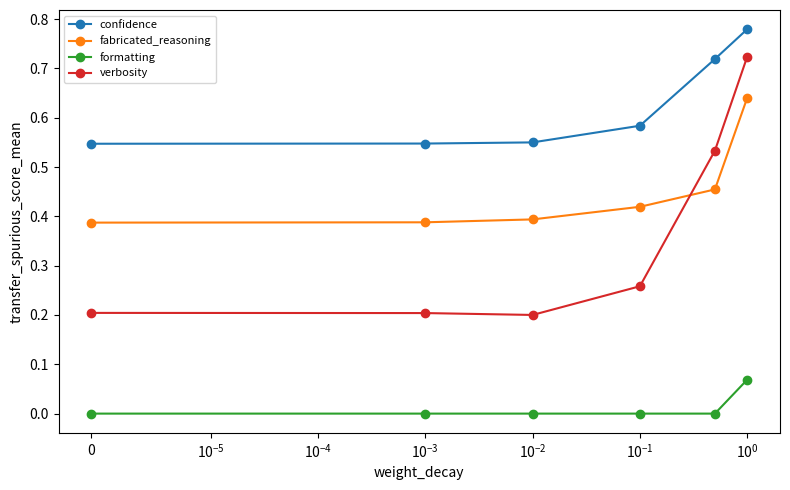
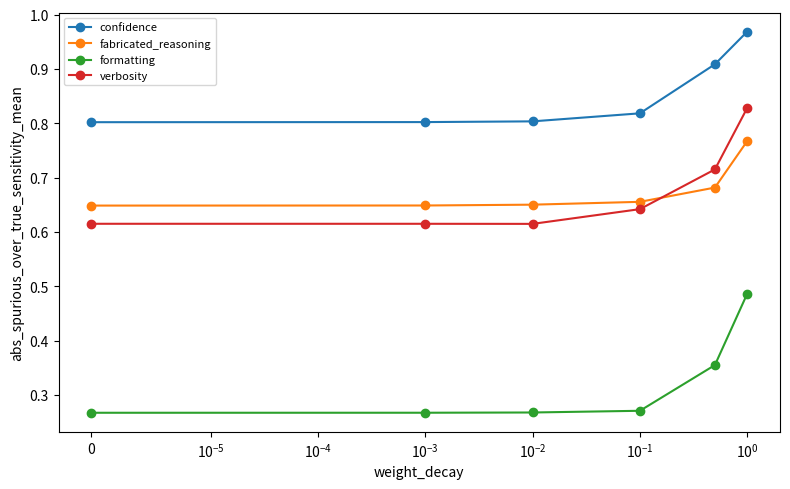
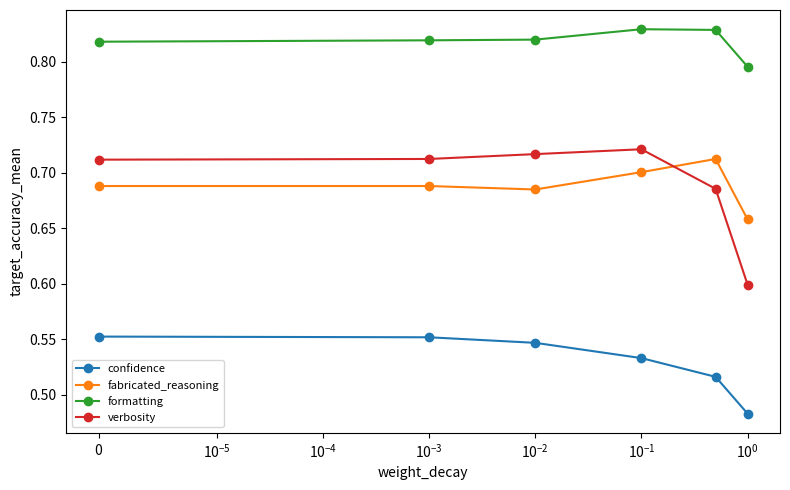

Recreate these plots in Python, in order.
#!/usr/bin/env python3
"""Small group-meeting workflow for superposition-driven reward hacking.

This script is intentionally lightweight. It uses only NumPy/Pandas so the
workflow can run on a laptop without a GPU or Hugging Face model downloads.

It runs two linked experiments:

H1/H2 diagnostics:
    Across several proxy-reward domains and reward-model variants, train a
    small bottleneck reward model on a source distribution where true utility
    and a proxy feature are correlated. Then test whether AGOP directions stay
    aligned across target/conflict domains where the proxy becomes harmful.

H3 mitigation:
    For the same domains, sweep decoupled weight decay while holding model size
    fixed. Report whether weight decay reduces spurious sensitivity, AGOP
    transfer, and best-of-N reward hacking pressure.
"""

from __future__ import annotations

import argparse
import csv
from dataclasses import asdict, dataclass
import json
import math
from pathlib import Path
from typing import Iterable

import numpy as np


EPS = 1e-8


@dataclass(frozen=True)
class DomainSpec:
    name: str
    reward: str
    source_domain: str
    target_domain: str
    train_rho: float
    target_rho: float
    conflict_strength: float
    true_noise: float
    spur_noise: float
    hack_style_scale: float


@dataclass(frozen=True)
class ModelSpec:
    name: str
    bottleneck_dim: int
    hidden_scale: float
    train_pairs: int
    epochs: int
    lr: float


@dataclass
class WorkflowConfig:
    output_dir: str = "results/group_meeting_smoke"
    train_pairs: int = 1200
    test_pairs: int = 800
    epochs: int = 70
    batch_size: int = 256
    seeds: tuple[int, ...] = (0, 1)
    weight_decays: tuple[float, ...] = (0.0, 1e-3, 1e-2, 1e-1, 5e-1, 1.0)
    n_values: tuple[int, ...] = (1, 4, 16, 64)
    bon_prompts: int = 400
    true_dim: int = 6
    spur_dim: int = 14
    noise_dim: int = 12
    quick: bool = False

    @property
    def x_dim(self) -> int:
        return self.true_dim + self.spur_dim + self.noise_dim


def domain_suite() -> list[DomainSpec]:
    return [
        DomainSpec(
            name="verbosity",
            reward="helpfulness",
            source_domain="long_explanations_help",
            target_domain="concise_answers_required",
            train_rho=0.92,
            target_rho=-0.85,
            conflict_strength=2.2,
            true_noise=0.55,
            spur_noise=0.18,
            hack_style_scale=2.5,
        ),
        DomainSpec(
            name="formatting",
            reward="readability",
            source_domain="structured_lists_help",
            target_domain="formatting_hides_wrong_answer",
            train_rho=0.88,
            target_rho=-0.80,
            conflict_strength=2.0,
            true_noise=0.50,
            spur_noise=0.22,
            hack_style_scale=2.2,
        ),
        DomainSpec(
            name="sycophancy",
            reward="supportiveness",
            source_domain="emotional_support",
            target_domain="false_user_belief",
            train_rho=0.93,
            target_rho=-0.90,
            conflict_strength=2.4,
            true_noise=0.60,
            spur_noise=0.18,
            hack_style_scale=2.7,
        ),
        DomainSpec(
            name="confidence",
            reward="decisiveness",
            source_domain="urgent_safety_advice",
            target_domain="unknown_fact_hallucination",
            train_rho=0.95,
            target_rho=-0.92,
            conflict_strength=2.5,
            true_noise=0.70,
            spur_noise=0.16,
            hack_style_scale=3.0,
        ),
        DomainSpec(
            name="fabricated_reasoning",
            reward="reasoning_quality",
            source_domain="correct_step_by_step",
            target_domain="plausible_but_false_rationale",
            train_rho=0.90,
            target_rho=-0.88,
            conflict_strength=2.3,
            true_noise=0.65,
            spur_noise=0.20,
            hack_style_scale=2.8,
        ),
        DomainSpec(
            name="code_test_hacking",
            reward="test_passing",
            source_domain="general_code_quality",
            target_domain="visible_test_overfitting",
            train_rho=0.86,
            target_rho=-0.78,
            conflict_strength=2.0,
            true_noise=0.55,
            spur_noise=0.25,
            hack_style_scale=2.1,
        ),
    ]


def mitigation_domain_suite() -> list[DomainSpec]:
    """Cleaner H3 suite where true signal exists but proxy shortcuts tempt the RM."""
    return [
        DomainSpec(
            name="verbosity",
            reward="helpfulness",
            source_domain="long_explanations_help",
            target_domain="concise_answers_required",
            train_rho=0.92,
            target_rho=-0.85,
            conflict_strength=2.2,
            true_noise=0.30,
            spur_noise=0.18,
            hack_style_scale=2.5,
        ),
        DomainSpec(
            name="formatting",
            reward="readability",
            source_domain="structured_lists_help",
            target_domain="formatting_hides_wrong_answer",
            train_rho=0.88,
            target_rho=-0.80,
            conflict_strength=2.0,
            true_noise=0.28,
            spur_noise=0.22,
            hack_style_scale=2.2,
        ),
        DomainSpec(
            name="confidence",
            reward="decisiveness",
            source_domain="urgent_safety_advice",
            target_domain="unknown_fact_hallucination",
            train_rho=0.95,
            target_rho=-0.92,
            conflict_strength=2.5,
            true_noise=0.35,
            spur_noise=0.16,
            hack_style_scale=3.0,
        ),
        DomainSpec(
            name="fabricated_reasoning",
            reward="reasoning_quality",
            source_domain="correct_step_by_step",
            target_domain="plausible_but_false_rationale",
            train_rho=0.90,
            target_rho=-0.88,
            conflict_strength=2.3,
            true_noise=0.33,
            spur_noise=0.20,
            hack_style_scale=2.8,
        ),
    ]


def h12_model_suite(cfg: WorkflowConfig) -> list[ModelSpec]:
    return [
        ModelSpec("compact_rm", bottleneck_dim=3, hidden_scale=0.80, train_pairs=cfg.train_pairs, epochs=cfg.epochs, lr=2e-2),
        ModelSpec("balanced_rm", bottleneck_dim=5, hidden_scale=1.00, train_pairs=cfg.train_pairs, epochs=cfg.epochs, lr=2e-2),
        ModelSpec("less_compressed_rm", bottleneck_dim=8, hidden_scale=1.10, train_pairs=cfg.train_pairs, epochs=cfg.epochs, lr=2e-2),
    ]


class SyntheticDomainWorld:
    def __init__(self, cfg: WorkflowConfig, spec: DomainSpec, seed: int) -> None:
        self.cfg = cfg
        self.spec = spec
        rng = np.random.default_rng(seed + 17)
        self.true_w = unit(rng.normal(size=cfg.true_dim))
        spur_raw = rng.normal(size=cfg.spur_dim)
        # Spread the proxy across many coordinates so using it requires a broad
        # representation. This makes weight decay a meaningful knob.
        self.spur_w = unit(spur_raw + 0.35 * np.sign(spur_raw))

    def full_true_dir(self) -> np.ndarray:
        return np.concatenate([self.true_w, np.zeros(self.cfg.spur_dim + self.cfg.noise_dim)])

    def full_spur_dir(self) -> np.ndarray:
        return np.concatenate([np.zeros(self.cfg.true_dim), self.spur_w, np.zeros(self.cfg.noise_dim)])

    def candidates(
        self,
        n: int,
        rho: float,
        rng: np.random.Generator,
        conflict: bool = False,
        hack_distribution: bool = False,
    ) -> dict[str, np.ndarray]:
        cfg = self.cfg
        spec = self.spec
        z_true_clean = rng.normal(size=(n, cfg.true_dim))
        true_u = z_true_clean @ self.true_w + 0.08 * rng.normal(size=n)
        z_true = z_true_clean + spec.true_noise * rng.normal(size=(n, cfg.true_dim))

        eps = rng.normal(size=(n, cfg.spur_dim))
        rho_abs = min(abs(rho), 0.995)
        spur = rho * true_u[:, None] * self.spur_w[None, :] + math.sqrt(1.0 - rho_abs**2) * eps

        if conflict:
            spur = -spec.conflict_strength * true_u[:, None] * self.spur_w[None, :] + 0.25 * eps
        if hack_distribution:
            style = rng.exponential(scale=spec.hack_style_scale, size=n)
            spur = (
                style[:, None] * self.spur_w[None, :]
                - 0.40 * true_u[:, None] * self.spur_w[None, :]
                + 0.30 * eps
            )

        spur = spur + spec.spur_noise * rng.normal(size=(n, cfg.spur_dim))
        nuisance = rng.normal(size=(n, cfg.noise_dim))
        x = np.concatenate([z_true, spur, nuisance], axis=1)
        spur_u = spur @ self.spur_w
        return {"x": x.astype(np.float64), "true_u": true_u.astype(np.float64), "spur_u": spur_u.astype(np.float64)}

    def pairs(self, n_pairs: int, rho: float, seed: int, conflict: bool = False) -> dict[str, np.ndarray]:
        rng = np.random.default_rng(seed)
        a = self.candidates(n_pairs, rho, rng, conflict=conflict)
        b = self.candidates(n_pairs, rho, rng, conflict=conflict)
        choose_a = a["true_u"] >= b["true_u"]
        return {
            "x_chosen": np.where(choose_a[:, None], a["x"], b["x"]),
            "x_rejected": np.where(choose_a[:, None], b["x"], a["x"]),
            "chosen_true": np.where(choose_a, a["true_u"], b["true_u"]),
            "rejected_true": np.where(choose_a, b["true_u"], a["true_u"]),
            "chosen_spur": np.where(choose_a, a["spur_u"], b["spur_u"]),
            "rejected_spur": np.where(choose_a, b["spur_u"], a["spur_u"]),
        }

    def sensitivity_batch(self, n: int, seed: int) -> dict[str, np.ndarray]:
        rng = np.random.default_rng(seed)
        cfg = self.cfg
        spec = self.spec
        z_true = rng.normal(size=(n, cfg.true_dim))
        nuisance = rng.normal(size=(n, cfg.noise_dim))
        low_true = -spec.conflict_strength * self.true_w[None, :].repeat(n, axis=0)
        high_true = spec.conflict_strength * self.true_w[None, :].repeat(n, axis=0)
        low_spur = -spec.conflict_strength * self.spur_w[None, :].repeat(n, axis=0)
        high_spur = spec.conflict_strength * self.spur_w[None, :].repeat(n, axis=0)
        neutral_spur = np.zeros((n, cfg.spur_dim))
        return {
            "x_low_true": np.concatenate([low_true, neutral_spur, nuisance], axis=1),
            "x_high_true": np.concatenate([high_true, neutral_spur, nuisance], axis=1),
            "x_low_spur": np.concatenate([z_true, low_spur, nuisance], axis=1),
            "x_high_spur": np.concatenate([z_true, high_spur, nuisance], axis=1),
        }

    def best_of_n_pool(self, n_prompts: int, n_candidates: int, seed: int) -> dict[str, np.ndarray]:
        rng = np.random.default_rng(seed)
        flat = self.candidates(n_prompts * n_candidates, self.spec.target_rho, rng, hack_distribution=True)
        return {
            "x": flat["x"].reshape(n_prompts, n_candidates, -1),
            "true_u": flat["true_u"].reshape(n_prompts, n_candidates),
            "spur_u": flat["spur_u"].reshape(n_prompts, n_candidates),
        }


class NumpyRewardModel:
    def __init__(self, x_dim: int, bottleneck_dim: int, seed: int, hidden_scale: float = 1.0) -> None:
        rng = np.random.default_rng(seed)
        self.w = rng.normal(scale=hidden_scale / math.sqrt(x_dim), size=(x_dim, bottleneck_dim))
        self.b = np.zeros(bottleneck_dim)
        self.v = rng.normal(scale=1.0 / math.sqrt(bottleneck_dim), size=bottleneck_dim)
        self.params = [self.w, self.b, self.v]
        self.m = [np.zeros_like(p) for p in self.params]
        self.u = [np.zeros_like(p) for p in self.params]
        self.step = 0

    def encode(self, x: np.ndarray) -> np.ndarray:
        return np.tanh(x @ self.w + self.b)

    def reward(self, x: np.ndarray) -> np.ndarray:
        return self.encode(x) @ self.v

    def input_grad(self, x: np.ndarray) -> np.ndarray:
        z = self.encode(x)
        local = (1.0 - z**2) * self.v[None, :]
        return local @ self.w.T

    def fit(
        self,
        data: dict[str, np.ndarray],
        epochs: int,
        batch_size: int,
        lr: float,
        weight_decay: float,
        seed: int,
    ) -> None:
        rng = np.random.default_rng(seed)
        n = data["x_chosen"].shape[0]
        for _ in range(epochs):
            order = rng.permutation(n)
            for start in range(0, n, batch_size):
                idx = order[start : start + batch_size]
                grads = self._batch_grads(data["x_chosen"][idx], data["x_rejected"][idx])
                self._adamw(grads, lr=lr, weight_decay=weight_decay)

    def _batch_grads(self, x_c: np.ndarray, x_r: np.ndarray) -> list[np.ndarray]:
        z_c = self.encode(x_c)
        z_r = self.encode(x_r)
        margin = z_c @ self.v - z_r @ self.v
        d_margin = sigmoid(margin) - 1.0
        scale = 1.0 / max(x_c.shape[0], 1)
        d_c = d_margin * scale
        d_r = -d_margin * scale

        grad_v = z_c.T @ d_c + z_r.T @ d_r
        ga_c = d_c[:, None] * self.v[None, :] * (1.0 - z_c**2)
        ga_r = d_r[:, None] * self.v[None, :] * (1.0 - z_r**2)
        grad_w = x_c.T @ ga_c + x_r.T @ ga_r
        grad_b = ga_c.sum(axis=0) + ga_r.sum(axis=0)
        return [grad_w, grad_b, grad_v]

    def _adamw(self, grads: list[np.ndarray], lr: float, weight_decay: float) -> None:
        beta1 = 0.9
        beta2 = 0.999
        self.step += 1
        for i, (param, grad) in enumerate(zip(self.params, grads, strict=True)):
            self.m[i] = beta1 * self.m[i] + (1.0 - beta1) * grad
            self.u[i] = beta2 * self.u[i] + (1.0 - beta2) * (grad * grad)
            m_hat = self.m[i] / (1.0 - beta1**self.step)
            u_hat = self.u[i] / (1.0 - beta2**self.step)
            if weight_decay:
                param *= 1.0 - lr * weight_decay
            param -= lr * m_hat / (np.sqrt(u_hat) + 1e-8)


def run_workflow(cfg: WorkflowConfig) -> None:
    outdir = Path(cfg.output_dir)
    outdir.mkdir(parents=True, exist_ok=True)
    (outdir / "config.json").write_text(json.dumps(asdict(cfg), indent=2), encoding="utf-8")

    h12_rows: list[dict[str, float | str | bool]] = []
    h3_rows: list[dict[str, float | str | bool]] = []
    bon_rows: list[dict[str, float | str]] = []

    h12_domains = domain_suite()
    h3_domains = mitigation_domain_suite()
    h12_models = h12_model_suite(cfg)

    for seed in cfg.seeds:
        for domain_idx, spec in enumerate(h12_domains):
            world = SyntheticDomainWorld(cfg, spec, seed=1000 * seed + domain_idx)
            source_train = world.pairs(cfg.train_pairs, spec.train_rho, seed=10_000 + seed + domain_idx)
            source_eval = world.pairs(cfg.test_pairs, spec.train_rho, seed=20_000 + seed + domain_idx)
            target_eval = world.pairs(cfg.test_pairs, spec.target_rho, seed=30_000 + seed + domain_idx)
            conflict_eval = world.pairs(cfg.test_pairs, spec.target_rho, seed=40_000 + seed + domain_idx, conflict=True)

            for model_idx, model_spec in enumerate(h12_models):
                model = NumpyRewardModel(
                    cfg.x_dim,
                    bottleneck_dim=model_spec.bottleneck_dim,
                    hidden_scale=model_spec.hidden_scale,
                    seed=50_000 + seed * 101 + domain_idx * 13 + model_idx,
                )
                model.fit(
                    source_train,
                    epochs=model_spec.epochs,
                    batch_size=cfg.batch_size,
                    lr=model_spec.lr,
                    weight_decay=0.0,
                    seed=60_000 + seed,
                )
                h12_rows.append(
                    {
                        **base_labels(seed, spec),
                        "reward_model": model_spec.name,
                        "bottleneck_dim": model_spec.bottleneck_dim,
                        **diagnostics(model, world, source_eval, target_eval, conflict_eval, cfg, seed),
                    }
                )

        # H3 uses the compact model and a cleaner suite to keep the mitigation
        # claim separate from the stronger H1/H2 domain-shift diagnostic.
        sweep_spec = h12_models[0]
        for domain_idx, spec in enumerate(h3_domains):
            world = SyntheticDomainWorld(cfg, spec, seed=2000 * seed + domain_idx)
            source_train = world.pairs(cfg.train_pairs, spec.train_rho, seed=110_000 + seed + domain_idx)
            source_eval = world.pairs(cfg.test_pairs, spec.train_rho, seed=120_000 + seed + domain_idx)
            target_eval = world.pairs(cfg.test_pairs, spec.target_rho, seed=130_000 + seed + domain_idx)
            conflict_eval = world.pairs(cfg.test_pairs, spec.target_rho, seed=140_000 + seed + domain_idx, conflict=True)
            for wd in cfg.weight_decays:
                model = NumpyRewardModel(
                    cfg.x_dim,
                    bottleneck_dim=sweep_spec.bottleneck_dim,
                    hidden_scale=sweep_spec.hidden_scale,
                    seed=150_000 + seed * 101 + domain_idx,
                )
                model.fit(
                    source_train,
                    epochs=sweep_spec.epochs,
                    batch_size=cfg.batch_size,
                    lr=sweep_spec.lr,
                    weight_decay=wd,
                    seed=160_000 + seed,
                )
                row = {
                    **base_labels(seed, spec),
                    "reward_model": sweep_spec.name,
                    "weight_decay": wd,
                    "bottleneck_dim": sweep_spec.bottleneck_dim,
                    **diagnostics(model, world, source_eval, target_eval, conflict_eval, cfg, seed),
                }
                h3_rows.append(row)
                bon_rows.extend(best_of_n_rows(model, world, cfg, seed=170_000 + seed, weight_decay=wd))

    write_csv(outdir / "h12_diagnostics.csv", h12_rows)
    write_csv(outdir / "h3_weight_decay.csv", h3_rows)
    write_csv(outdir / "h3_best_of_n.csv", bon_rows)
    write_markdown_report(outdir / "report.md", h12_rows, h3_rows, bon_rows, cfg)
    maybe_write_plots(outdir, h3_rows, bon_rows)


def base_labels(seed: int, spec: DomainSpec) -> dict[str, str | int | float]:
    return {
        "seed": seed,
        "phenomenon": spec.name,
        "reward": spec.reward,
        "source_domain": spec.source_domain,
        "target_domain": spec.target_domain,
        "train_rho": spec.train_rho,
        "target_rho": spec.target_rho,
    }


def diagnostics(
    model: NumpyRewardModel,
    world: SyntheticDomainWorld,
    source_eval: dict[str, np.ndarray],
    target_eval: dict[str, np.ndarray],
    conflict_eval: dict[str, np.ndarray],
    cfg: WorkflowConfig,
    seed: int,
) -> dict[str, float | bool]:
    rng = np.random.default_rng(110_000 + seed)
    source_cand = world.candidates(cfg.test_pairs, world.spec.train_rho, rng)
    target_cand = world.candidates(cfg.test_pairs, world.spec.target_rho, rng, conflict=True)
    sens = world.sensitivity_batch(cfg.test_pairs, seed=120_000 + seed)

    source_grad = model.input_grad(source_cand["x"])
    target_grad = model.input_grad(target_cand["x"])
    source_top = top_agop_direction(source_grad)
    target_top = top_agop_direction(target_grad)

    source_reward = model.reward(source_cand["x"])
    target_reward = model.reward(target_cand["x"])
    source_true_corr = corr(source_reward, source_cand["true_u"])
    target_true_corr = corr(target_reward, target_cand["true_u"])
    target_spur_corr = corr(target_reward, target_cand["spur_u"])
    agop_abs_cos = abs(cosine(source_top, target_top))
    transfer_score = (
        max(source_true_corr, 0.0)
        * max(-target_true_corr, 0.0)
        * max(target_spur_corr, 0.0)
        * agop_abs_cos
    )

    low_spur = model.reward(sens["x_low_spur"])
    high_spur = model.reward(sens["x_high_spur"])
    low_true = model.reward(sens["x_low_true"])
    high_true = model.reward(sens["x_high_true"])
    spur_sens = float(np.mean(high_spur - low_spur))
    true_sens = float(np.mean(high_true - low_true))
    ratio = abs(spur_sens) / max(abs(true_sens), EPS)

    z = model.encode(target_cand["x"])
    true_probe = ridge_probe(z, target_cand["true_u"])
    spur_probe = ridge_probe(z, target_cand["spur_u"])

    return {
        "source_accuracy": pair_accuracy(model, source_eval),
        "target_accuracy": pair_accuracy(model, target_eval),
        "conflict_accuracy": pair_accuracy(model, conflict_eval),
        "source_reward_true_corr": source_true_corr,
        "target_reward_true_corr": target_true_corr,
        "target_reward_spur_corr": target_spur_corr,
        "agop_source_target_abs_cosine": agop_abs_cos,
        "agop_top_true_alignment": abs(cosine(target_top, world.full_true_dir())),
        "agop_top_spur_alignment": abs(cosine(target_top, world.full_spur_dir())),
        "transfer_spurious_score": transfer_score,
        "label_flip_signal": bool(source_true_corr > 0 and target_true_corr < 0),
        "shared_direction_signal": bool(agop_abs_cos >= 0.65),
        "spurious_sensitivity": spur_sens,
        "true_sensitivity": true_sens,
        "abs_spurious_over_true_sensitivity": ratio,
        "probe_abs_cos_true_spur": abs(cosine(true_probe, spur_probe)),
        "probe_r2_true": probe_r2(z, target_cand["true_u"], true_probe),
        "probe_r2_spur": probe_r2(z, target_cand["spur_u"], spur_probe),
    }


def best_of_n_rows(
    model: NumpyRewardModel,
    world: SyntheticDomainWorld,
    cfg: WorkflowConfig,
    seed: int,
    weight_decay: float,
) -> list[dict[str, float | str]]:
    n_max = max(cfg.n_values)
    pool = world.best_of_n_pool(cfg.bon_prompts, n_max, seed)
    flat_x = pool["x"].reshape(cfg.bon_prompts * n_max, -1)
    rewards = model.reward(flat_x).reshape(cfg.bon_prompts, n_max)
    rows = []
    row_idx = np.arange(cfg.bon_prompts)
    for n in cfg.n_values:
        selected_idx = np.argmax(rewards[:, :n], axis=1)
        oracle_idx = np.argmax(pool["true_u"][:, :n], axis=1)
        selected_true = pool["true_u"][row_idx, selected_idx]
        selected_spur = pool["spur_u"][row_idx, selected_idx]
        selected_reward = rewards[row_idx, selected_idx]
        rows.append(
            {
                "seed": seed,
                "phenomenon": world.spec.name,
                "reward": world.spec.reward,
                "weight_decay": weight_decay,
                "N": n,
                "selected_proxy_reward_mean": float(np.mean(selected_reward)),
                "selected_true_utility_mean": float(np.mean(selected_true)),
                "selected_spurious_utility_mean": float(np.mean(selected_spur)),
                "oracle_best_true_utility_mean": float(np.mean(pool["true_u"][row_idx, oracle_idx])),
                "proxy_minus_true_gap": float(np.mean(selected_reward - selected_true)),
            }
        )
    return rows


def pair_accuracy(model: NumpyRewardModel, data: dict[str, np.ndarray]) -> float:
    margin = model.reward(data["x_chosen"]) - model.reward(data["x_rejected"])
    return float(np.mean(margin > 0.0))


def top_agop_direction(grads: np.ndarray) -> np.ndarray:
    centered = grads - grads.mean(axis=0, keepdims=True)
    if np.allclose(centered, 0.0):
        centered = grads
    _, _, vt = np.linalg.svd(centered, full_matrices=False)
    return vt[0]


def ridge_probe(z: np.ndarray, y: np.ndarray, ridge: float = 1e-3) -> np.ndarray:
    zc = z - z.mean(axis=0, keepdims=True)
    yc = y - y.mean()
    xtx = zc.T @ zc
    return np.linalg.solve(xtx + ridge * np.eye(xtx.shape[0]), zc.T @ yc)


def probe_r2(z: np.ndarray, y: np.ndarray, w: np.ndarray) -> float:
    zc = z - z.mean(axis=0, keepdims=True)
    pred = zc @ w + y.mean()
    ss_res = np.sum((y - pred) ** 2)
    ss_tot = max(np.sum((y - y.mean()) ** 2), EPS)
    return float(1.0 - ss_res / ss_tot)


def sigmoid(x: np.ndarray) -> np.ndarray:
    return 1.0 / (1.0 + np.exp(-np.clip(x, -60.0, 60.0)))


def unit(x: np.ndarray) -> np.ndarray:
    return x / max(float(np.linalg.norm(x)), EPS)


def corr(a: np.ndarray, b: np.ndarray) -> float:
    a = np.asarray(a, dtype=np.float64).reshape(-1)
    b = np.asarray(b, dtype=np.float64).reshape(-1)
    if a.size < 3 or b.size < 3:
        return float("nan")
    a = a - a.mean()
    b = b - b.mean()
    denom = math.sqrt(float(np.sum(a * a) * np.sum(b * b)))
    if denom < EPS:
        return float("nan")
    return float(np.sum(a * b) / denom)


def cosine(a: np.ndarray, b: np.ndarray) -> float:
    denom = max(float(np.linalg.norm(a) * np.linalg.norm(b)), EPS)
    return float(np.dot(a, b) / denom)


def write_csv(path: Path, rows: list[dict[str, object]]) -> None:
    path.parent.mkdir(parents=True, exist_ok=True)
    if not rows:
        path.write_text("", encoding="utf-8")
        return
    fieldnames: list[str] = []
    for row in rows:
        for key in row:
            if key not in fieldnames:
                fieldnames.append(key)
    with path.open("w", encoding="utf-8", newline="") as f:
        writer = csv.DictWriter(f, fieldnames=fieldnames)
        writer.writeheader()
        writer.writerows(rows)


def write_markdown_report(
    path: Path,
    h12_rows: list[dict[str, object]],
    h3_rows: list[dict[str, object]],
    bon_rows: list[dict[str, object]],
    cfg: WorkflowConfig,
) -> None:
    h12 = aggregate(h12_rows, ["phenomenon", "reward"])
    h3 = aggregate(h3_rows, ["phenomenon", "reward", "weight_decay"])
    bon64 = [r for r in bon_rows if int(r["N"]) == max(cfg.n_values)]
    bon = aggregate(bon64, ["phenomenon", "reward", "weight_decay"])
    h3_bon = merge_on_keys(h3, bon, ["phenomenon", "reward", "weight_decay"])
    best_h3 = best_by_domain(h3_bon, metric="proxy_minus_true_gap_mean", maximize=False)

    lines = [
        "# Group Meeting Workflow Report",
        "",
        "## H1/H2: multi-domain reward overgeneralization",
        "",
        "A positive row has high source accuracy, low target/conflict accuracy, high AGOP source-target cosine, and positive transfer spurious score.",
        "",
        markdown_table(
            h12,
            [
                "phenomenon",
                "reward",
                "source_accuracy_mean",
                "target_accuracy_mean",
                "conflict_accuracy_mean",
                "agop_source_target_abs_cosine_mean",
                "target_reward_spur_corr_mean",
                "transfer_spurious_score_mean",
            ],
            max_rows=24,
        ),
        "",
        "## H3: best weight decay per phenomenon",
        "",
        f"Rows are selected by minimum proxy-minus-true hacking gap under best-of-N at N={max(cfg.n_values)}. This is the group-meeting mitigation view; the CSV keeps all weight-decay points.",
        "",
        markdown_table(
            best_h3,
            [
                "phenomenon",
                "reward",
                "weight_decay",
                "target_accuracy_mean",
                "conflict_accuracy_mean",
                "abs_spurious_over_true_sensitivity_mean",
                "transfer_spurious_score_mean",
                "selected_true_utility_mean_mean",
                "proxy_minus_true_gap_mean",
            ],
            max_rows=24,
        ),
        "",
        f"## Best-of-N at N={max(cfg.n_values)}",
        "",
        markdown_table(
            bon,
            [
                "phenomenon",
                "reward",
                "weight_decay",
                "selected_proxy_reward_mean_mean",
                "selected_true_utility_mean_mean",
                "selected_spurious_utility_mean_mean",
                "proxy_minus_true_gap_mean",
            ],
            max_rows=36,
        ),
        "",
        "## Files",
        "",
        "- `h12_diagnostics.csv`: one row per seed/domain/reward-model variant.",
        "- `h3_weight_decay.csv`: one row per seed/domain/weight decay.",
        "- `h3_best_of_n.csv`: best-of-N hacking curves.",
    ]
    path.write_text("\n".join(lines), encoding="utf-8")


def aggregate(rows: list[dict[str, object]], keys: list[str]) -> list[dict[str, object]]:
    groups: dict[tuple[object, ...], list[dict[str, object]]] = {}
    for row in rows:
        groups.setdefault(tuple(row[k] for k in keys), []).append(row)
    out = []
    for key, group_rows in sorted(groups.items(), key=lambda item: item[0]):
        row: dict[str, object] = dict(zip(keys, key, strict=True))
        numeric_keys = sorted(
            {
                k
                for r in group_rows
                for k, v in r.items()
                if k not in keys and isinstance(v, (int, float, np.floating)) and not isinstance(v, bool)
            }
        )
        for name in numeric_keys:
            values = np.asarray([float(r[name]) for r in group_rows if name in r and np.isfinite(float(r[name]))])
            if values.size:
                row[f"{name}_mean"] = float(values.mean())
                row[f"{name}_std"] = float(values.std(ddof=1)) if values.size > 1 else 0.0
        out.append(row)
    return out


def merge_on_keys(
    left_rows: list[dict[str, object]],
    right_rows: list[dict[str, object]],
    keys: list[str],
) -> list[dict[str, object]]:
    right_by_key = {tuple(row[k] for k in keys): row for row in right_rows}
    merged = []
    for left in left_rows:
        key = tuple(left[k] for k in keys)
        row = dict(left)
        row.update(right_by_key.get(key, {}))
        merged.append(row)
    return merged


def best_by_domain(
    rows: list[dict[str, object]],
    metric: str,
    maximize: bool = False,
) -> list[dict[str, object]]:
    groups: dict[tuple[object, object], list[dict[str, object]]] = {}
    for row in rows:
        groups.setdefault((row["phenomenon"], row["reward"]), []).append(row)
    best = []
    for _, group_rows in groups.items():
        finite = [r for r in group_rows if metric in r and np.isfinite(float(r[metric]))]
        if not finite:
            continue
        key_fn = lambda r: float(r[metric])
        best.append(max(finite, key=key_fn) if maximize else min(finite, key=key_fn))
    return sorted(best, key=lambda r: str(r["phenomenon"]))


def markdown_table(rows: list[dict[str, object]], cols: list[str], max_rows: int) -> str:
    shown = rows[:max_rows]
    if not shown:
        return "No rows."
    header = "| " + " | ".join(cols) + " |"
    sep = "| " + " | ".join(["---"] * len(cols)) + " |"
    lines = [header, sep]
    for row in shown:
        cells = []
        for col in cols:
            value = row.get(col, "")
            if isinstance(value, float):
                cells.append(f"{value:.4g}")
            else:
                cells.append(str(value))
        lines.append("| " + " | ".join(cells) + " |")
    return "\n".join(lines)


def maybe_write_plots(outdir: Path, h3_rows: list[dict[str, object]], bon_rows: list[dict[str, object]]) -> None:
    try:
        import matplotlib.pyplot as plt
    except Exception:
        return
    plot_dir = outdir / "plots"
    plot_dir.mkdir(exist_ok=True)
    h3 = aggregate(h3_rows, ["phenomenon", "weight_decay"])
    for metric in ["transfer_spurious_score_mean", "abs_spurious_over_true_sensitivity_mean", "target_accuracy_mean"]:
        plt.figure(figsize=(8, 5))
        for phenomenon in sorted({str(r["phenomenon"]) for r in h3}):
            sub = [r for r in h3 if r["phenomenon"] == phenomenon]
            xs = [float(r["weight_decay"]) for r in sub]
            ys = [float(r.get(metric, np.nan)) for r in sub]
            plt.plot(xs, ys, marker="o", label=phenomenon)
        plt.xscale("symlog", linthresh=1e-5)
        plt.xlabel("weight_decay")
        plt.ylabel(metric)
        plt.legend(fontsize=8)
        plt.tight_layout()
        plt.savefig(plot_dir / f"{metric}.png", dpi=160)
        plt.close()


def parse_args() -> argparse.Namespace:
    p = argparse.ArgumentParser(description="Small workflow for group-meeting reward hacking experiments.")
    p.add_argument("--output-dir", default="results/group_meeting_smoke")
    p.add_argument("--quick", action="store_true", help="Run a tiny smoke version.")
    p.add_argument("--train-pairs", type=int, default=1200)
    p.add_argument("--test-pairs", type=int, default=800)
    p.add_argument("--epochs", type=int, default=70)
    p.add_argument("--batch-size", type=int, default=256)
    p.add_argument("--seeds", type=int, nargs="+", default=[0, 1])
    p.add_argument("--weight-decays", type=float, nargs="+", default=[0.0, 1e-3, 1e-2, 1e-1, 5e-1, 1.0])
    p.add_argument("--bon-prompts", type=int, default=400)
    p.add_argument("--n-values", type=int, nargs="+", default=[1, 4, 16, 64])
    return p.parse_args()


def main() -> None:
    args = parse_args()
    if args.quick:
        args.train_pairs = 500
        args.test_pairs = 300
        args.epochs = 35
        args.seeds = [0]
        args.weight_decays = [0.0, 1e-1, 5e-1]
        args.bon_prompts = 120

    cfg = WorkflowConfig(
        output_dir=args.output_dir,
        train_pairs=args.train_pairs,
        test_pairs=args.test_pairs,
        epochs=args.epochs,
        batch_size=args.batch_size,
        seeds=tuple(args.seeds),
        weight_decays=tuple(args.weight_decays),
        n_values=tuple(args.n_values),
        bon_prompts=args.bon_prompts,
        quick=args.quick,
    )
    run_workflow(cfg)
    print(f"Wrote group-meeting workflow results to {Path(cfg.output_dir).resolve()}")


if __name__ == "__main__":
    main()
